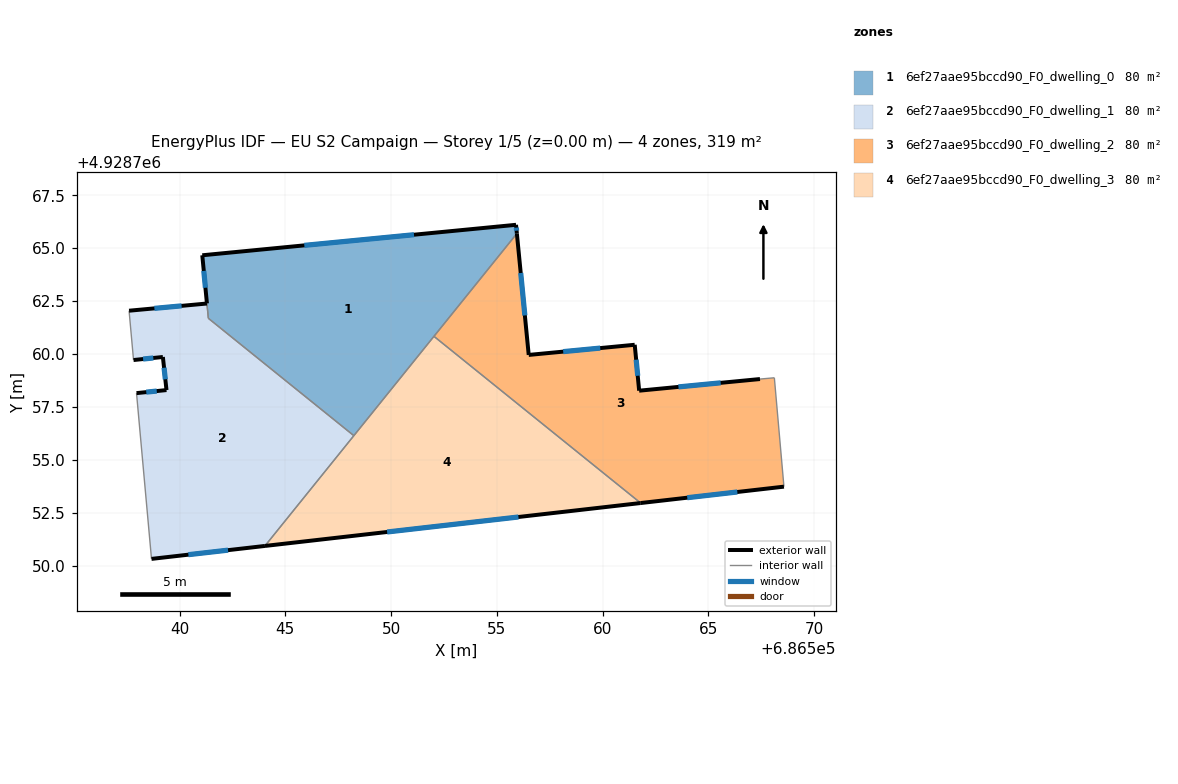
=== STOREY PLAN SPEC (per zone: floor XY polygon, exterior-wall plan segments, windows/doors) ===
zone 1: 6ef27aae95bccd90_F0_dwelling_0  (79.6 m²)
  floor: (686555.90, 4928766.10) (686555.94, 4928765.69) (686548.24, 4928756.14) (686541.36, 4928761.68) (686541.07, 4928764.66)
  exterior wall: (686541.07, 4928764.66) – (686541.29, 4928762.39)  [2.3 m]
    window: (686541.15, 4928763.92) – (686541.22, 4928763.13)  [0.8 m²]
  exterior wall: (686555.90, 4928766.10) – (686541.07, 4928764.66)  [14.9 m]
    window: (686551.08, 4928765.64) – (686545.90, 4928765.13)  [5.5 m²]
  exterior wall: (686555.94, 4928765.69) – (686555.90, 4928766.10)  [0.4 m]
    window: (686555.93, 4928765.83) – (686555.92, 4928765.97)  [0.2 m²]
  interior walls: 4
zone 2: 6ef27aae95bccd90_F0_dwelling_1  (80.1 m²)
  floor: (686548.24, 4928756.14) (686544.04, 4928750.93) (686538.67, 4928750.31) (686537.97, 4928758.15) (686539.38, 4928758.29) (686539.21, 4928759.86) (686537.82, 4928759.71) (686537.61, 4928762.04) (686541.29, 4928762.38) (686541.36, 4928761.68)
  exterior wall: (686541.29, 4928762.38) – (686537.61, 4928762.04)  [3.7 m]
    window: (686540.10, 4928762.27) – (686538.81, 4928762.15)  [1.4 m²]
  exterior wall: (686538.67, 4928750.31) – (686544.04, 4928750.93)  [5.4 m]
    window: (686540.42, 4928750.51) – (686542.29, 4928750.73)  [2.0 m²]
  exterior wall: (686539.38, 4928758.29) – (686537.97, 4928758.15)  [1.4 m]
    window: (686538.92, 4928758.25) – (686538.43, 4928758.20)  [0.5 m²]
  exterior wall: (686539.21, 4928759.86) – (686539.38, 4928758.29)  [1.6 m]
    window: (686539.27, 4928759.35) – (686539.33, 4928758.80)  [0.6 m²]
  exterior wall: (686537.82, 4928759.71) – (686539.21, 4928759.86)  [1.4 m]
    window: (686538.28, 4928759.76) – (686538.76, 4928759.81)  [0.5 m²]
  interior walls: 5
zone 3: 6ef27aae95bccd90_F0_dwelling_2  (79.8 m²)
  floor: (686568.11, 4928758.87) (686568.57, 4928753.73) (686561.79, 4928752.95) (686552.02, 4928760.83) (686555.94, 4928765.69) (686556.50, 4928759.95) (686561.51, 4928760.43) (686561.72, 4928758.26) (686567.43, 4928758.81)
  exterior wall: (686561.72, 4928758.26) – (686561.51, 4928760.43)  [2.2 m]
    window: (686561.65, 4928758.97) – (686561.58, 4928759.73)  [0.8 m²]
  exterior wall: (686567.43, 4928758.81) – (686561.72, 4928758.26)  [5.7 m]
    window: (686565.58, 4928758.64) – (686563.58, 4928758.44)  [2.1 m²]
  exterior wall: (686561.79, 4928752.95) – (686568.57, 4928753.73)  [6.8 m]
    window: (686564.00, 4928753.21) – (686566.36, 4928753.48)  [2.5 m²]
  exterior wall: (686556.50, 4928759.95) – (686555.94, 4928765.69)  [5.8 m]
    window: (686556.32, 4928761.82) – (686556.13, 4928763.83)  [2.1 m²]
  exterior wall: (686561.51, 4928760.43) – (686556.50, 4928759.95)  [5.0 m]
    window: (686559.88, 4928760.28) – (686558.13, 4928760.11)  [1.8 m²]
  interior walls: 4
zone 4: 6ef27aae95bccd90_F0_dwelling_3  (79.9 m²)
  floor: (686561.79, 4928752.95) (686544.04, 4928750.93) (686552.02, 4928760.83)
  exterior wall: (686544.04, 4928750.93) – (686561.79, 4928752.95)  [17.9 m]
    window: (686549.81, 4928751.59) – (686556.02, 4928752.29)  [6.6 m²]
  interior walls: 3

=== DERIVED (storey summary) ===
Building: EU S2 Campaign
Storey: 1 of 5  (floor level z = 0.00 m)
Storey gross floor area: 319.4 m²
Zones on this storey: 4
  - 6ef27aae95bccd90_F0_dwelling_0: floor 79.6 m²; exterior wall 17.6 m (52.8 m²); 3 window(s) 6.5 m²; WWR 12.2%
  - 6ef27aae95bccd90_F0_dwelling_1: floor 80.1 m²; exterior wall 13.5 m (40.5 m²); 5 window(s) 4.9 m²; WWR 12.2%
  - 6ef27aae95bccd90_F0_dwelling_2: floor 79.8 m²; exterior wall 25.5 m (76.6 m²); 5 window(s) 9.4 m²; WWR 12.2%
  - 6ef27aae95bccd90_F0_dwelling_3: floor 79.9 m²; exterior wall 17.9 m (53.6 m²); 1 window(s) 6.6 m²; WWR 12.2%
Zone adjacency (shared interzone walls):
  - 6ef27aae95bccd90_F0_dwelling_0 ↔ 6ef27aae95bccd90_F0_dwelling_1
  - 6ef27aae95bccd90_F0_dwelling_0 ↔ 6ef27aae95bccd90_F0_dwelling_2
  - 6ef27aae95bccd90_F0_dwelling_0 ↔ 6ef27aae95bccd90_F0_dwelling_3
  - 6ef27aae95bccd90_F0_dwelling_1 ↔ 6ef27aae95bccd90_F0_dwelling_3
  - 6ef27aae95bccd90_F0_dwelling_2 ↔ 6ef27aae95bccd90_F0_dwelling_3